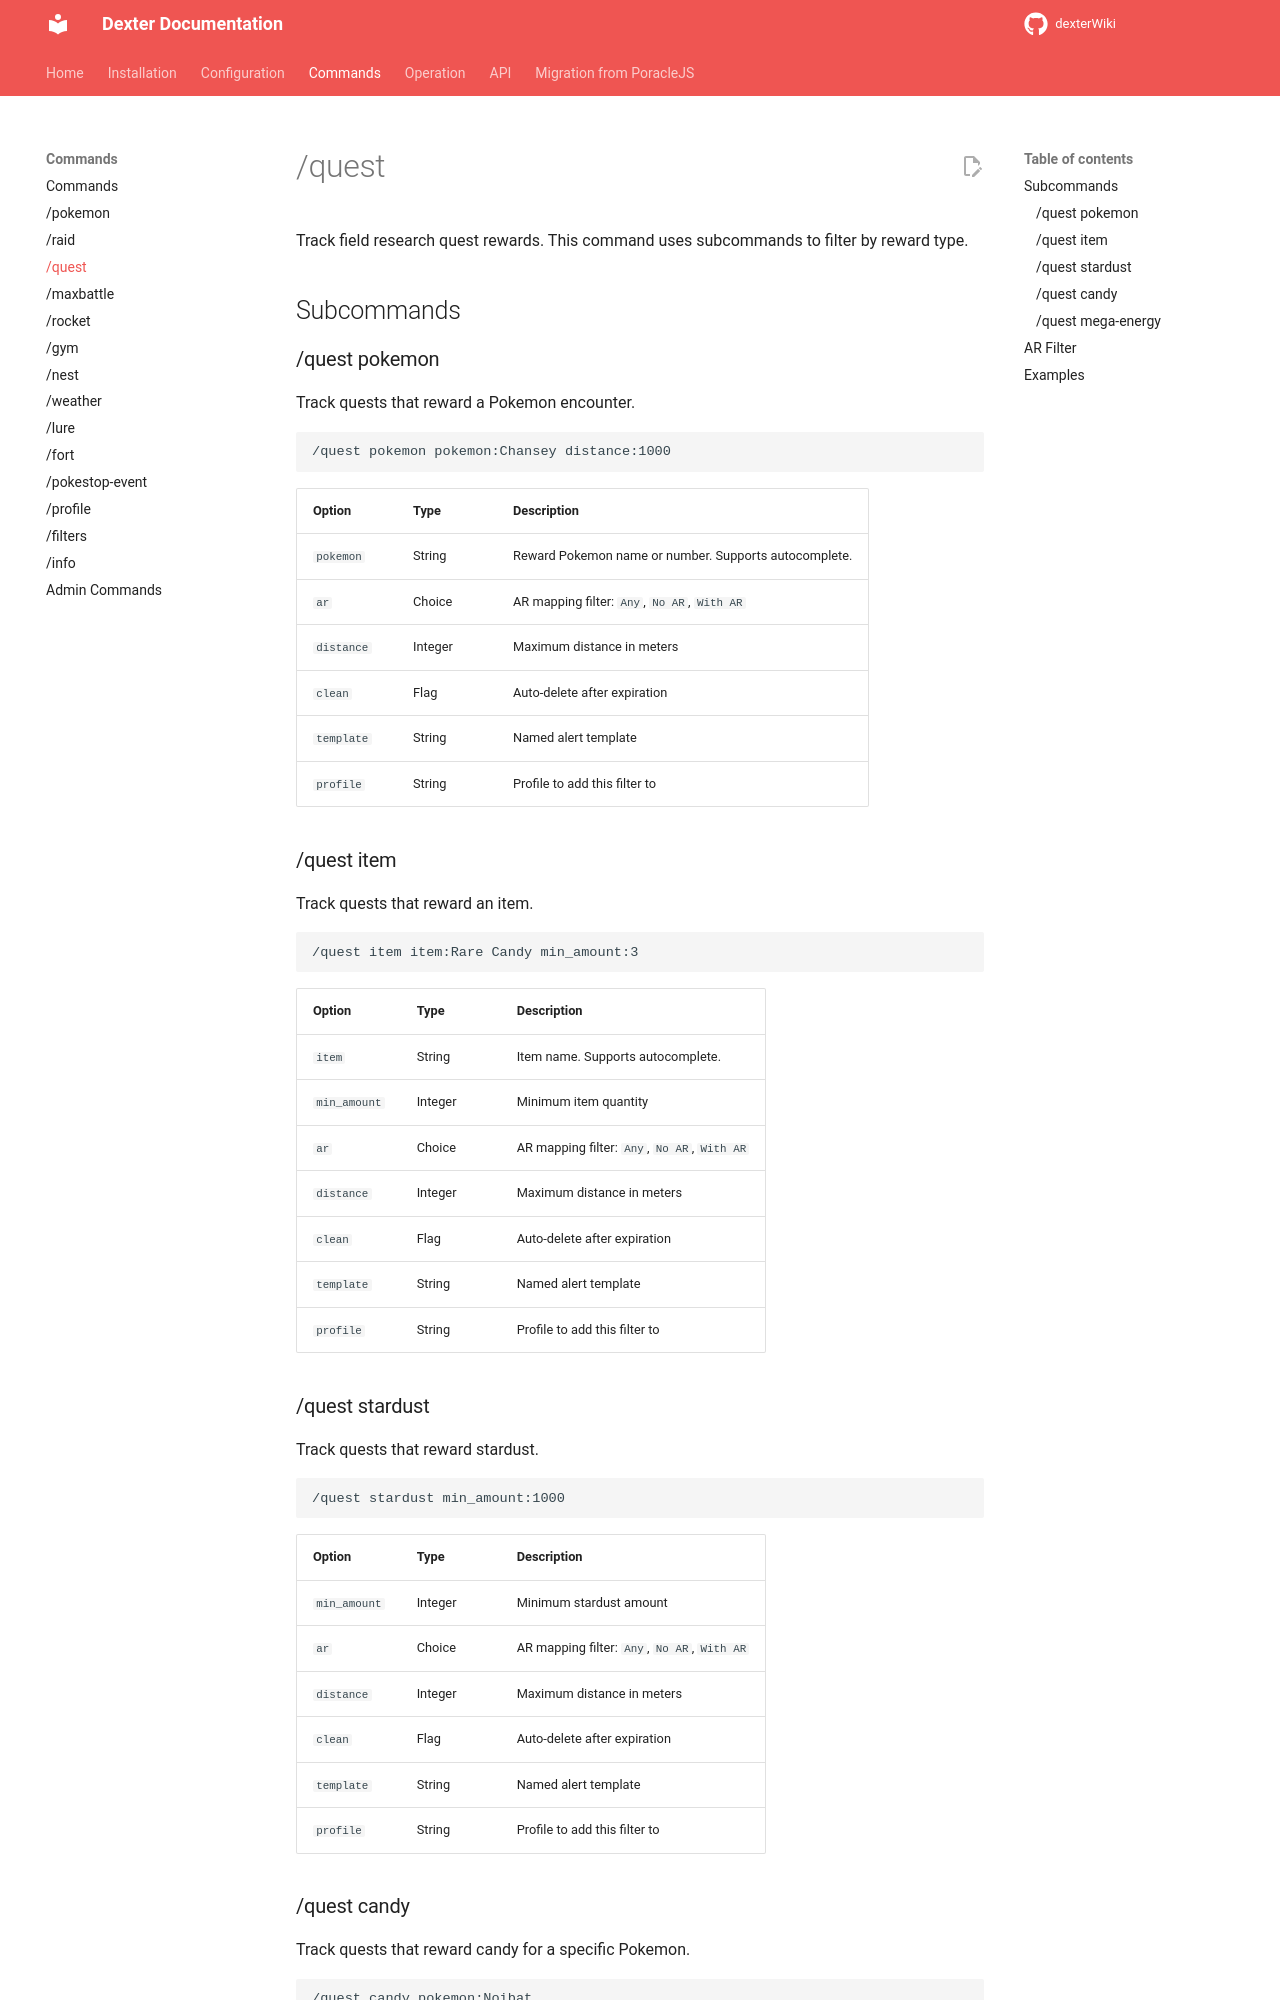

repository: roundaboutluke/dexterWiki · page: commands/quest/index.html · generator: mkdocs

# /quest

Track field research quest rewards. This command uses subcommands to filter by reward type.

## Subcommands

### /quest pokemon

Track quests that reward a Pokemon encounter.

```
/quest pokemon pokemon:Chansey distance:1000
```

| Option | Type | Description |
|--------|------|-------------|
| `pokemon` | String | Reward Pokemon name or number. Supports autocomplete. |
| `ar` | Choice | AR mapping filter: `Any`, `No AR`, `With AR` |
| `distance` | Integer | Maximum distance in meters |
| `clean` | Flag | Auto-delete after expiration |
| `template` | String | Named alert template |
| `profile` | String | Profile to add this filter to |

### /quest item

Track quests that reward an item.

```
/quest item item:Rare Candy min_amount:3
```

| Option | Type | Description |
|--------|------|-------------|
| `item` | String | Item name. Supports autocomplete. |
| `min_amount` | Integer | Minimum item quantity |
| `ar` | Choice | AR mapping filter: `Any`, `No AR`, `With AR` |
| `distance` | Integer | Maximum distance in meters |
| `clean` | Flag | Auto-delete after expiration |
| `template` | String | Named alert template |
| `profile` | String | Profile to add this filter to |

### /quest stardust

Track quests that reward stardust.

```
/quest stardust min_amount:1000
```

| Option | Type | Description |
|--------|------|-------------|
| `min_amount` | Integer | Minimum stardust amount |
| `ar` | Choice | AR mapping filter: `Any`, `No AR`, `With AR` |
| `distance` | Integer | Maximum distance in meters |
| `clean` | Flag | Auto-delete after expiration |
| `template` | String | Named alert template |
| `profile` | String | Profile to add this filter to |
